Run: headless pygame with SDL's dummy video driver; simulated clock (each Clock.tick advances the game by its frame time, no real sleeping); random seed 0; keys injected as events and as key.get_pressed() state; mouse plan: one left click at the window centre at the start of phase 2, then a move to the lower-right quarter at the start of phase 3.
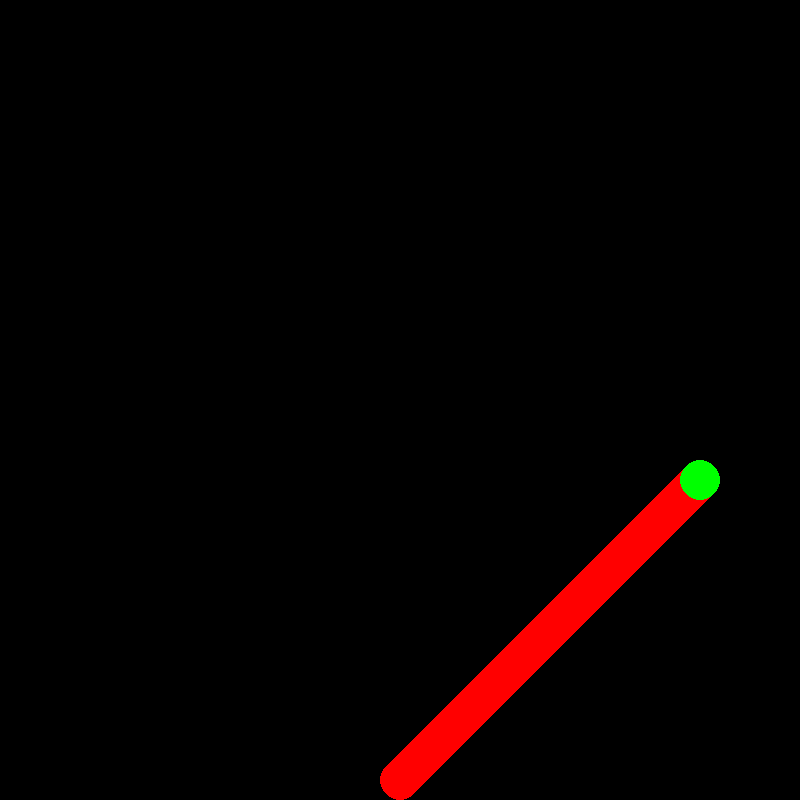
Frame 1 of 4 · flips 1–60 · no input
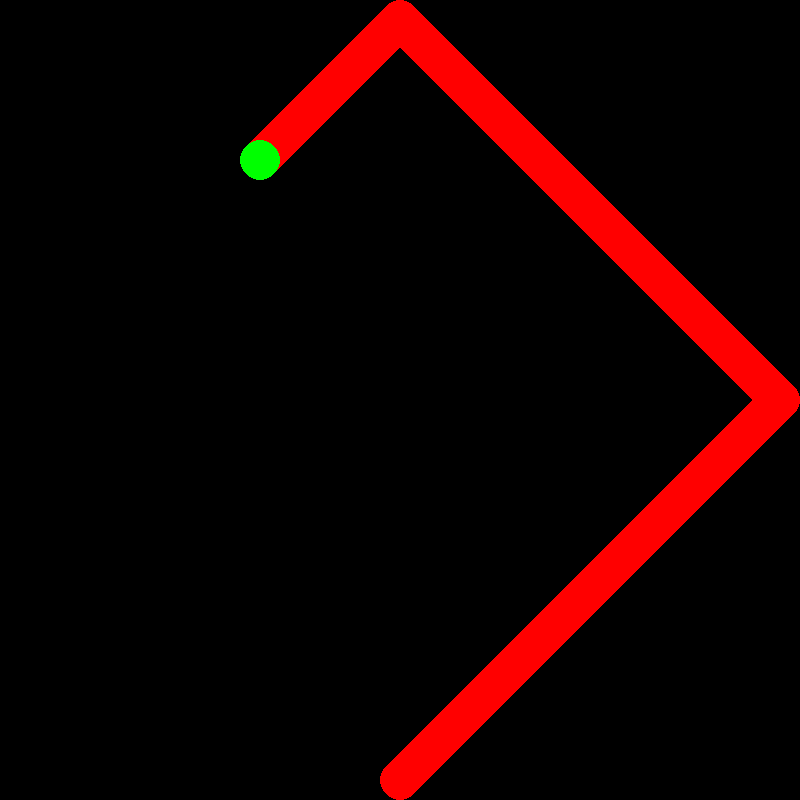
Frame 2 of 4 · flips 61–180 · clicked the window centre · tapped SPACE, RETURN · held RIGHT (→), D
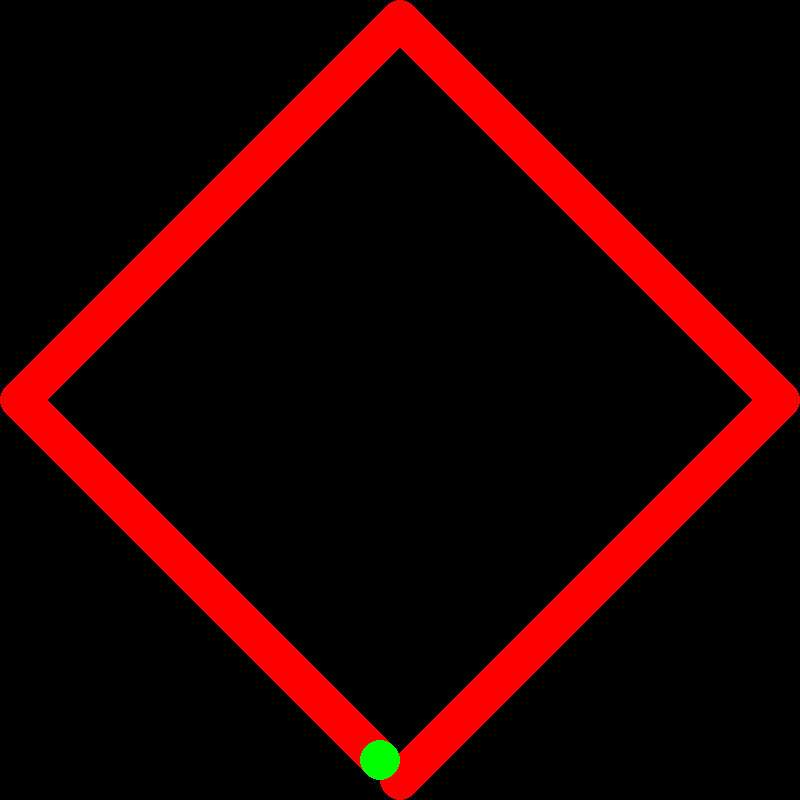
Frame 3 of 4 · flips 181–300 · moved the mouse to the lower-right quarter · held DOWN (↓), S
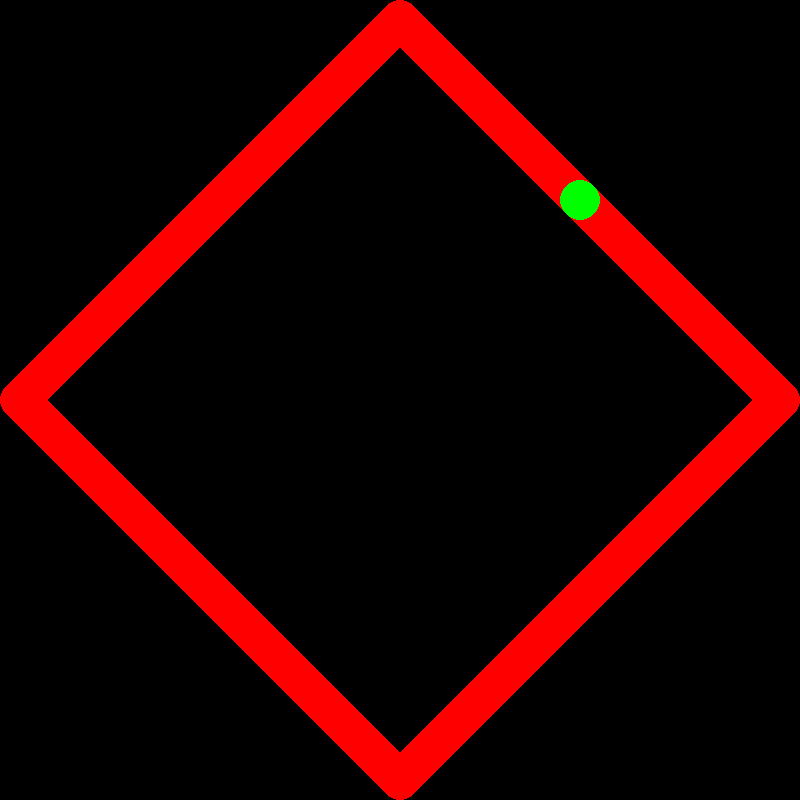
Frame 4 of 4 · flips 301–420 · held LEFT (←), A, UP (↑), W

The pygame program that drew these frames:

from pygame import *
from random import *

screen = display.set_mode((800,800))
horzmid,vertmid = screen.get_size()
horzmid = horzmid//2
vertmid = vertmid//2
ballX,ballY = horzmid,780
vx,vy = 5,-5#2,-2#10,-10#2,-5#20,-20,10,-1#2,-5#10,-2#10,-5#5,-2
#vx,vy = 20,-1 can be used to show enemy walk patterns
running=True
curve = False
while running:
    draw.circle(screen,(255,0,0),(int(ballX),int(ballY)),20)
    for evt in event.get():
        if evt.type == QUIT:
            running = False
    keys = key.get_pressed()

    mx,my = mouse.get_pos()
    mb = mouse.get_pressed()
    #vy += 0#.25
    ballX+=vx
    if not curve:
        ballY+=vy
    if curve:
        ballY-=vy
##    if ballY>10:
##        ballY-=vy
##        vy*=-0.9

##    if ballY>20 and curve:
##        #ballY-=vy
##        #vy*=1
##        if keys[K_SPACE]:
##            vy*=-1
##        if ballY==580:
##            curve = False
##            print(False)

    if ballY==780:
        curve = False
        print("Down; Going Up")


    if ballY==20 and not curve:
        #ballY+=vy
        curve = True
##        if keys[K_SPACE]:
##            vy*=-1
        print("Up; Going Down")
    if ballX==780 or ballX==20:#ballX>horzmid+100 or ballX<horzmid-100:
        #ballX-=vx
        vx*=-1#0.9
    #print(vx,vy)
    #screen.fill(0)
    draw.circle(screen,(0,255,0),(int(ballX),int(ballY)),20)
    display.flip()
    time.wait(10)
quit()
